5-way image classification set "tongue" from GitHub (vishnu-priya18/GUTmonitor); label vocabulary: deep red, light red, pale, purple, red.

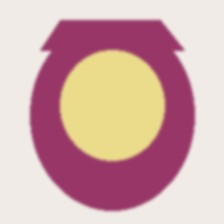
Label: purple

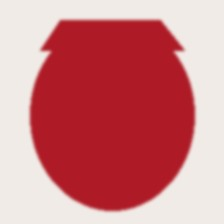
Label: deep red

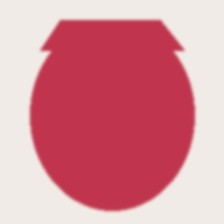
Label: red

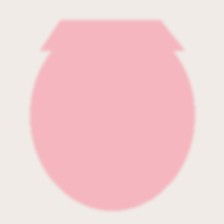
Label: pale

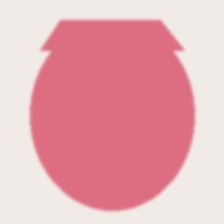
Label: light red

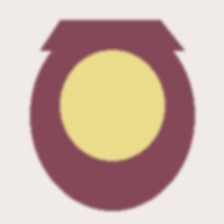
Label: purple
